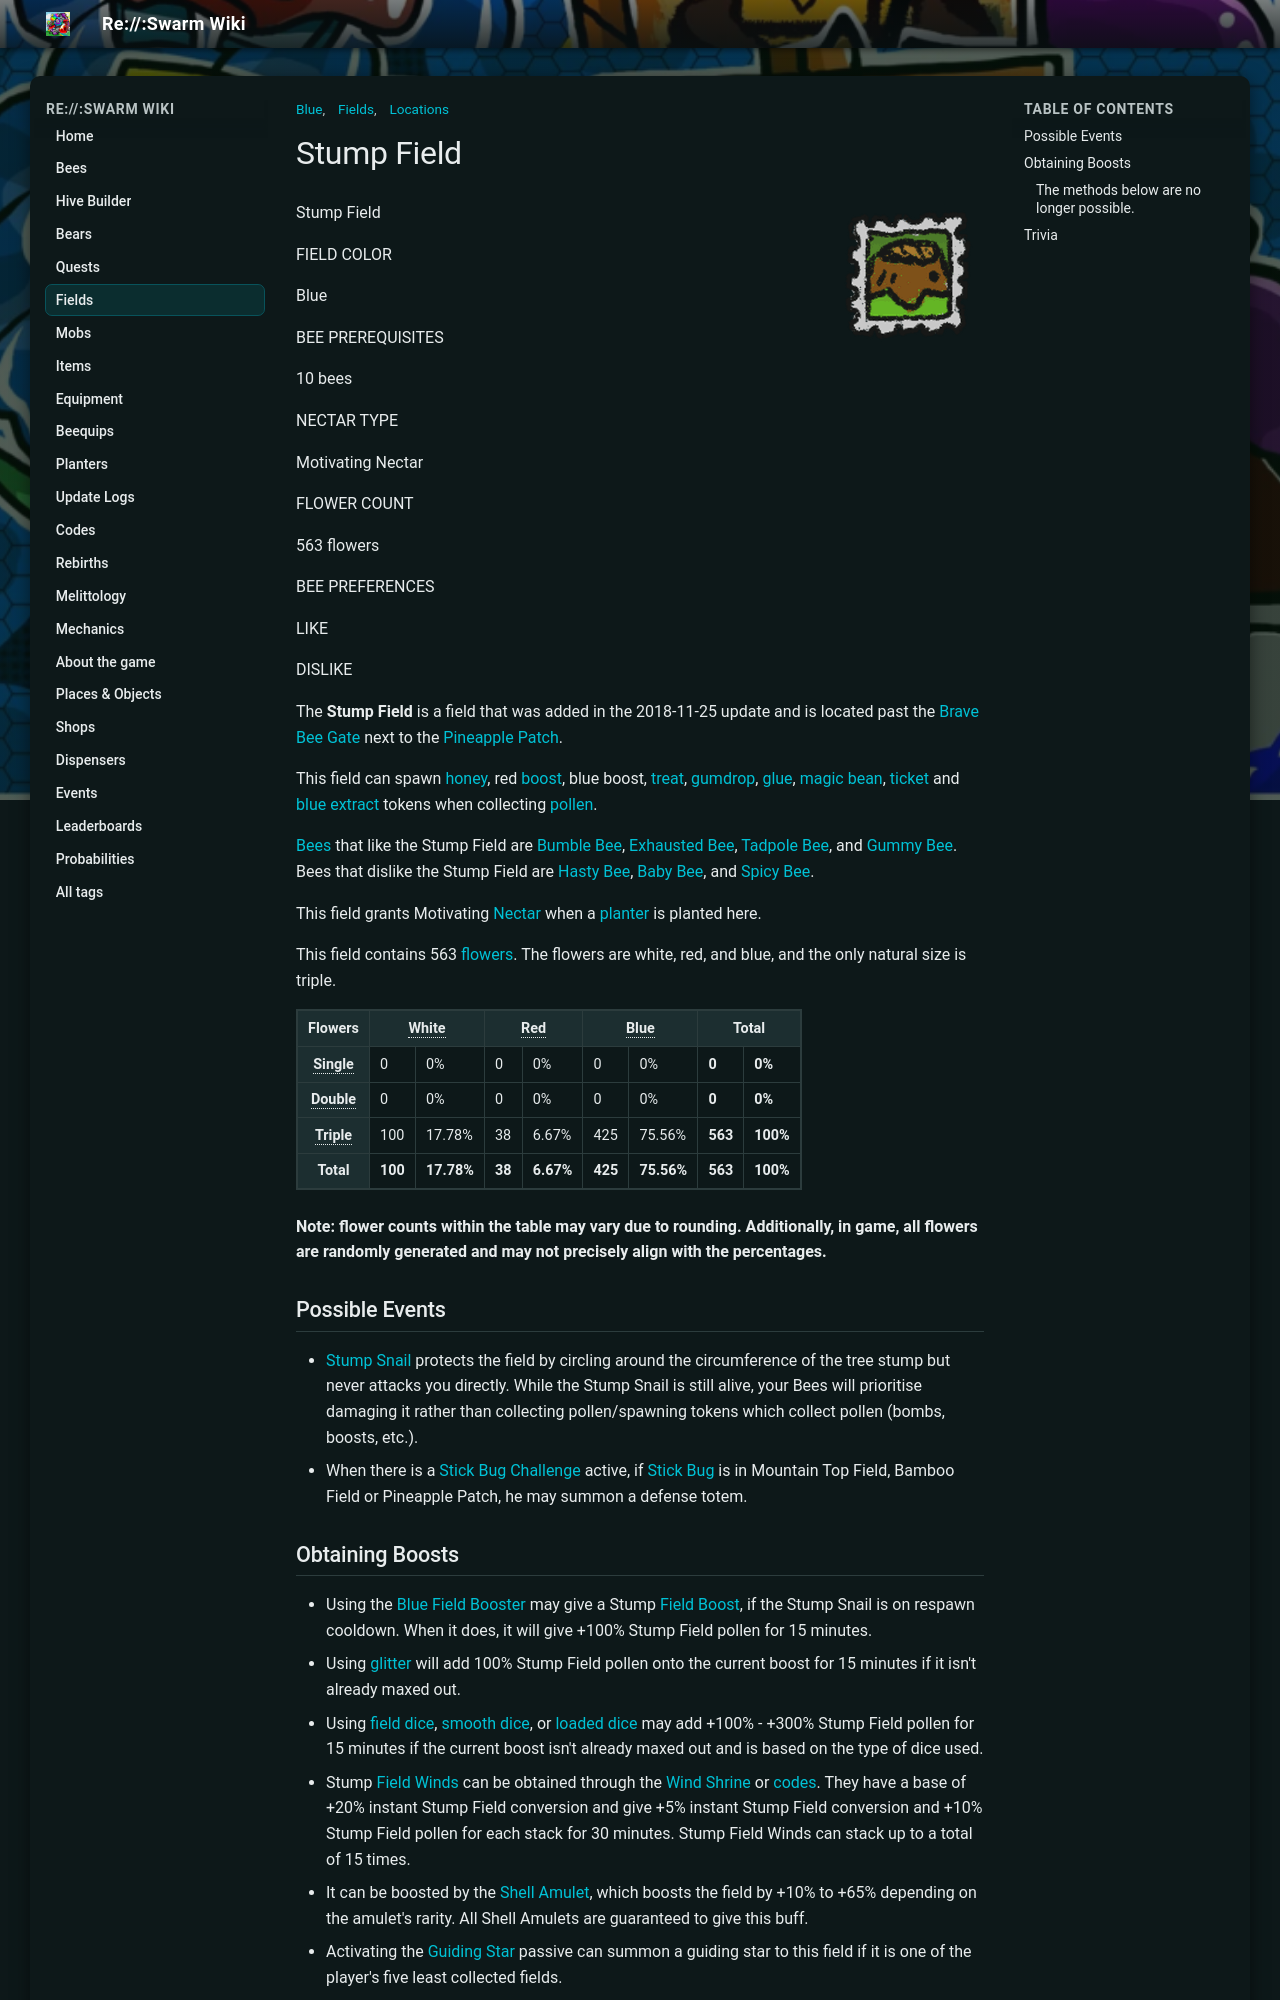

repository: JoaoFranciscoFE/reswarm-wiki · page: stump-field.html · generator: mkdocs

---
title: "Stump Field"
tags: ["Locations", "Fields", "Blue"]
---

# Stump Field

![Stump Field](img/Stump_Field_Stamp.png){ align=right width=150 }

Stump Field

FIELD COLOR

Blue

BEE PREREQUISITES

10 bees

NECTAR TYPE

Motivating Nectar

FLOWER COUNT

563 flowers

BEE PREFERENCES

LIKE

DISLIKE

The **Stump Field** is a field that was added in the 2018-11-25 update and is located past the [Brave Bee Gate](brave-bee-gate.md) next to the [Pineapple Patch](pineapple-patch.md).

This field can spawn [honey](honey.md), red [boost](ability-tokens.md#Boost), blue boost, [treat](treat.md#Treat), [gumdrop](gumdrops.md), [glue](glue.md), [magic bean](magic-bean.md), [ticket](ticket.md) and [blue extract](blue-extract.md) tokens when collecting [pollen](pollen.md).

[Bees](bees.md) that like the Stump Field are [Bumble Bee](bumble-bee.md), [Exhausted Bee](exhausted-bee.md), [Tadpole Bee](tadpole-bee.md), and [Gummy Bee](gummy-bee.md). Bees that dislike the Stump Field are [Hasty Bee](hasty-bee.md), [Baby Bee](baby-bee.md), and [Spicy Bee](spicy-bee.md).

This field grants Motivating [Nectar](nectar.md) when a [planter](planter.md) is planted here.

This field contains 563 [flowers](flowers.md). The flowers are white, red, and blue, and the only natural size is triple.

<table class="article-table">
<tbody><tr>
<th>Flowers
</th>
<th colspan="2"><span style="border-bottom:1px dotted;" title="Weight: 0.2">White</span>
</th>
<th colspan="2"><span style="border-bottom:1px dotted;" title="Weight: 0.075">Red</span>
</th>
<th colspan="2"><span style="border-bottom:1px dotted;" title="Weight: 0.85">Blue</span>
</th>
<th colspan="2">Total
</th></tr>
<tr>
<th><span style="border-bottom:1px dotted;" title="Bias: 0">Single</span>
</th>
<td>0
</td>
<td>0%
</td>
<td>0
</td>
<td>0%
</td>
<td>0
</td>
<td>0%
</td>
<td><b>0</b>
</td>
<td><b>0%</b>
</td></tr>
<tr>
<th><span style="border-bottom:1px dotted;" title="Weight: 0">Double</span>
</th>
<td>0
</td>
<td>0%
</td>
<td>0
</td>
<td>0%
</td>
<td>0
</td>
<td>0%
</td>
<td><b>0</b>
</td>
<td><b>0%</b>
</td></tr>
<tr>
<th><span style="border-bottom:1px dotted;" title="Weight: 1">Triple</span>
</th>
<td>100
</td>
<td>17.78%
</td>
<td>38
</td>
<td>6.67%
</td>
<td>425
</td>
<td>75.56%
</td>
<td><b>563</b>
</td>
<td><b>100%</b>
</td></tr>
<tr>
<th>Total
</th>
<td><b>100</b>
</td>
<td><b>17.78%</b>
</td>
<td><b>38</b>
</td>
<td><b>6.67%</b>
</td>
<td><b>425</b>
</td>
<td><b>75.56%</b>
</td>
<td><b>563</b>
</td>
<td><b>100%</b>
</td></tr></tbody></table>

**Note: flower counts within the table may vary due to rounding. Additionally, in game, all flowers are randomly generated and may not precisely align with the percentages.**

## Possible Events

* [Stump Snail](stump-snail.md) protects the field by circling around the circumference of the tree stump but never attacks you directly. While the Stump Snail is still alive, your Bees will prioritise damaging it rather than collecting pollen/spawning tokens which collect pollen (bombs, boosts, etc.).
* When there is a [Stick Bug Challenge](stick-bug-challenge.md) active, if [Stick Bug](stick-bug.md) is in Mountain Top Field, Bamboo Field or Pineapple Patch, he may summon a defense totem.

## Obtaining Boosts



* Using the [Blue Field Booster](blue-field-booster.md) may give a Stump [Field Boost](field-boost.md), if the Stump Snail is on respawn cooldown. When it does, it will give +100% Stump Field pollen for 15 minutes.
* Using [glitter](glitter.md) will add 100% Stump Field pollen onto the current boost for 15 minutes if it isn't already maxed out.
* Using [field dice](field-dice.md), [smooth dice](smooth-dice.md), or [loaded dice](loaded-dice.md) may add +100% - +300% Stump Field pollen for 15 minutes if the current boost isn't already maxed out and is based on the type of dice used.
* Stump [Field Winds](field-wind.md) can be obtained through the [Wind Shrine](wind-shrine.md) or [codes](codes.md). They have a base of +20% instant Stump Field conversion and give +5% instant Stump Field conversion and +10% Stump Field pollen for each stack for 30 minutes. Stump Field Winds can stack up to a total of 15 times.
* It can be boosted by the [Shell Amulet](shell-amulet.md), which boosts the field by +10% to +65% depending on the amulet's rarity. All Shell Amulets are guaranteed to give this buff.
* Activating the [Guiding Star](passive-abilities.md#Guiding_Star) passive can summon a guiding star to this field if it is one of the player's five least collected fields.
* Using [Onett's Lid Art](onett-s-lid-art.md) could summon a guiding star to this field.

### The methods below are no longer possible.

* Giving a [present](present.md) to [Onett](onett.md) gave Stump Field Boost x1 and other boosts and [items](items.md).
* Purchasing a Stump Field [Market Boost](buffs-debuffs.md#From_Areas) from the [Boost Market](boost-market.md) will give x1.5 Stump [Field Capacity](field-capacity.md), x1.25 Stump Field Pollen, x1.1 [Goo](system-page.md#Goo), and x1.25 [Convert Rate At Hive](system-page.md#Hive_Convert_Rate) for 30 minutes.
* Redeeming certain expired codes:
  * MoreTime (Gave Stump Field Boost x1 + other stuff).
  * 2MFavorites (Gave Stump Field Boost x2 + other stuff).
  * Reboooot (Gave Stump Field Boost x1 + other stuff).
  * Willgoold (Gave Stump Field Boost x1 + other stuff).
  * GravyGoodies (Gave Stump Field Boost x1 + other stuff).
  * RobziRampage (Gave Stump Field Boost x1 + other stuff).
  * FrozenBugReboot (Gives Stump Field Code Buff and Stump Field Boost x4 + other stuff).
